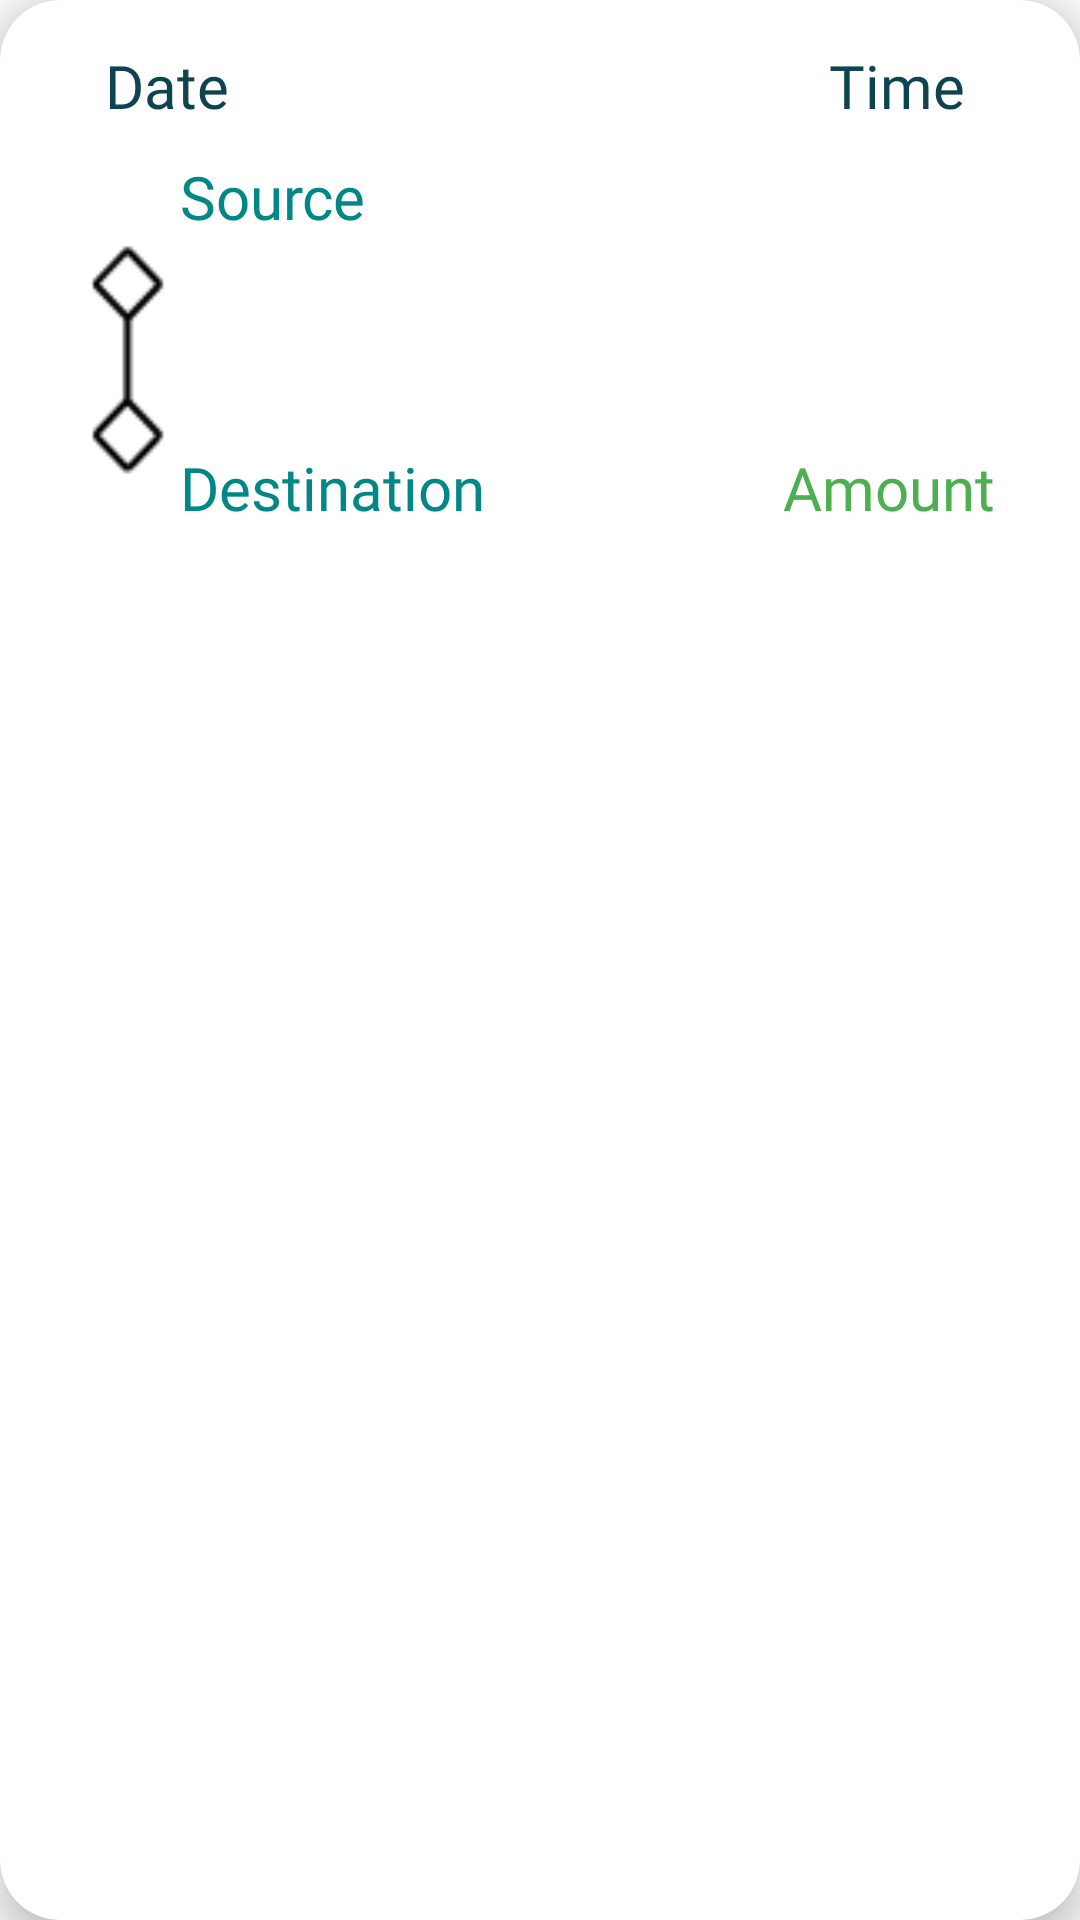

Layout XML and referenced resources for this Android screen:
<!-- AndroidManifest.xml: application theme Theme.MITCarpooling -->
<!-- res/layout/recycler_item.xml -->
<?xml version="1.0" encoding="utf-8"?>
<androidx.cardview.widget.CardView
    xmlns:android="http://schemas.android.com/apk/res/android"
    android:layout_width="match_parent"
    android:layout_height="wrap_content"
    xmlns:app="http://schemas.android.com/apk/res-auto"
    android:id="@+id/recCard"
    android:layout_marginStart="12dp"
    android:layout_marginEnd="12dp"
    android:layout_marginHorizontal="10dp"
    android:layout_marginVertical="10dp"
    app:cardCornerRadius="20dp"
    app:cardElevation="8dp" >

    
    <RelativeLayout
        android:layout_width="match_parent"
        android:layout_height="wrap_content"
        android:padding="15dp"
        >

        <TextView
            android:id="@+id/recDate"
            android:layout_width="wrap_content"
            android:layout_height="wrap_content"
            android:textSize="20sp"
            android:text="Date"
            android:fontFamily="@font/interextrabold"
            android:textColor="#0E4350"
            android:layout_marginStart="20sp"
            />

        <TextView
            android:id="@+id/recTime"
            android:layout_width="match_parent"
            android:layout_height="wrap_content"
            android:textSize="20sp"
            android:text="Time"
            android:layout_toRightOf="@+id/recDate"
            android:fontFamily="@font/interextrabold"
            android:textColor="#0E4350"
            android:layout_marginStart="200dp"
            />


        <TextView
            android:id="@+id/recSource"
            android:layout_width="match_parent"
            android:layout_height="wrap_content"
            android:textSize="20sp"
            android:text="Source"
            android:fontFamily="@font/interbold"
            android:textColor="@color/teal_700"
            android:layout_below="@+id/recDate"
            android:layout_marginStart="45dp"
            android:layout_marginTop="10dp" />

        <ImageView
            android:id="@+id/recLineimage"
            android:layout_width="120dp"
            android:layout_height="110dp"
            android:layout_alignParentEnd="true"
            android:layout_marginStart="-25dp"
            android:layout_marginTop="50dp"
            android:layout_marginEnd="250dp"
            android:background="@drawable/linewithdots" />


        <TextView
            android:id="@+id/recDestination"
            android:layout_width="wrap_content"
            android:layout_height="wrap_content"
            android:textSize="20sp"
            android:text="Destination"
            android:fontFamily="@font/interbold"
            android:textColor="@color/teal_700"
            android:layout_below="@+id/recSource"
            android:layout_marginStart="45dp"
            android:layout_marginTop="70dp" />

        <TextView
            android:id="@+id/recAmount"
            android:layout_width="match_parent"
            android:layout_height="wrap_content"
            android:layout_alignTop="@+id/recDestination"
            android:layout_alignBottom="@+id/recDestination"
            android:layout_marginStart="86dp"
            android:layout_marginLeft="100dp"
            android:layout_marginTop="0dp"
            android:layout_marginBottom="4dp"
            android:layout_toEndOf="@+id/recDestination"
            android:fontFamily="@font/interextrabold"
            android:text="Amount"
            android:textAlignment="center"
            android:textColor="#4CAF50"
            android:textSize="20sp" />


    </RelativeLayout>


</androidx.cardview.widget.CardView>
<!-- resources referenced by this layout -->
<resources>
  <color name="teal_700">#FF018786</color>
  <!-- drawable linewithdots: png bitmap (drawable, 599 bytes) -->
  <style name="Theme.MITCarpooling" parent="Theme.AppCompat.Light.NoActionBar" />
</resources>
